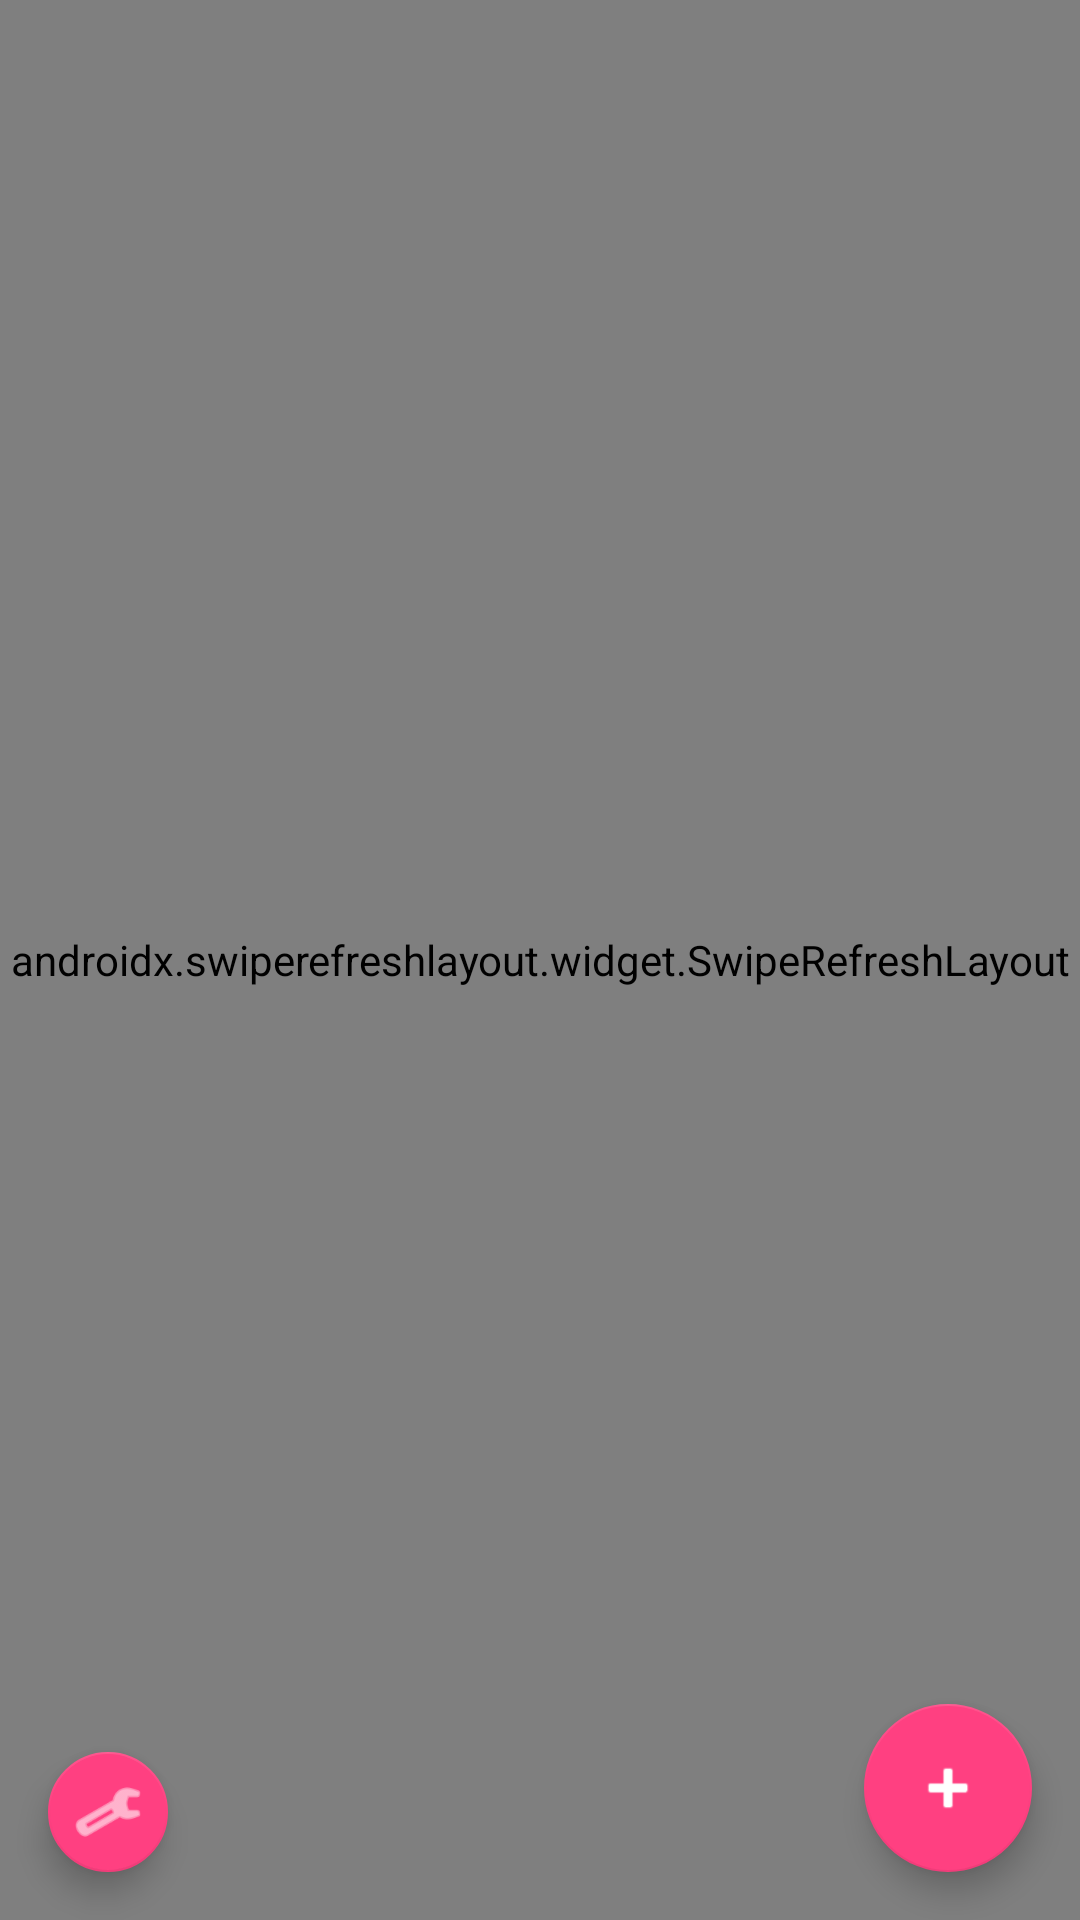

Reconstruct the res/layout file that produces this screen, plus the resources it refers to.
<!-- AndroidManifest.xml: application theme Theme.RSSReader -->
<!-- res/layout/fragment_feeds.xml -->
<?xml version="1.0" encoding="utf-8"?>
<androidx.coordinatorlayout.widget.CoordinatorLayout
    xmlns:android="http://schemas.android.com/apk/res/android"
    xmlns:app="http://schemas.android.com/apk/res-auto"
    android:layout_width="match_parent"
    android:layout_height="match_parent">

    <androidx.swiperefreshlayout.widget.SwipeRefreshLayout
        android:id="@+id/swipeRefresh"
        android:layout_width="match_parent"
        android:layout_height="match_parent">

        <androidx.constraintlayout.widget.ConstraintLayout
            android:layout_width="match_parent"
            android:layout_height="match_parent">

            <androidx.recyclerview.widget.RecyclerView
                android:id="@+id/feedRecyclerView"
                android:layout_width="match_parent"
                android:layout_height="match_parent"
                android:padding="8dp"
                android:clipToPadding="false" />

            <TextView
                android:id="@+id/emptyText"
                android:layout_width="wrap_content"
                android:layout_height="wrap_content"
                android:text="@string/empty_feeds"
                android:textSize="16sp"
                android:textColor="#7f8c8d"
                android:gravity="center"
                android:visibility="gone"
                app:layout_constraintTop_toTopOf="parent"
                app:layout_constraintBottom_toBottomOf="parent"
                app:layout_constraintStart_toStartOf="parent"
                app:layout_constraintEnd_toEndOf="parent" />

        </androidx.constraintlayout.widget.ConstraintLayout>

    </androidx.swiperefreshlayout.widget.SwipeRefreshLayout>

    <com.google.android.material.floatingactionbutton.FloatingActionButton
        android:id="@+id/fabAIConfig"
        android:layout_width="wrap_content"
        android:layout_height="wrap_content"
        android:layout_gravity="bottom|start"
        android:layout_margin="16dp"
        android:contentDescription="AI 配置"
        android:src="@android:drawable/ic_menu_manage"
        app:fabSize="mini"
        app:tint="@color/white" />

    <com.google.android.material.floatingactionbutton.FloatingActionButton
        android:id="@+id/fabAddFeed"
        android:layout_width="wrap_content"
        android:layout_height="wrap_content"
        android:layout_gravity="bottom|end"
        android:layout_margin="16dp"
        android:contentDescription="添加订阅"
        android:src="@android:drawable/ic_input_add"
        app:tint="@color/white" />

</androidx.coordinatorlayout.widget.CoordinatorLayout>
<!-- resources referenced by this layout -->
<resources>
  <color name="white">#FFFFFFFF</color>
  <string name="empty_feeds">还没有订阅源\n\n点击右下角 + 按钮添加</string>
  <style name="Theme.RSSReader" parent="Theme.MaterialComponents.DayNight.NoActionBar">
          <item name="colorPrimary">@color/colorPrimary</item>
          <item name="colorPrimaryVariant">@color/colorPrimaryDark</item>
          <item name="colorOnPrimary">@color/white</item>
          <item name="colorSecondary">@color/colorAccent</item>
          <item name="colorSecondaryVariant">@color/colorAccent</item>
          <item name="colorOnSecondary">@color/white</item>
          <item name="android:statusBarColor">@color/colorPrimary</item>
      </style>
  <color name="colorPrimary">#2196F3</color>
  <color name="colorPrimaryDark">#1976D2</color>
  <color name="colorAccent">#FF4081</color>
</resources>
